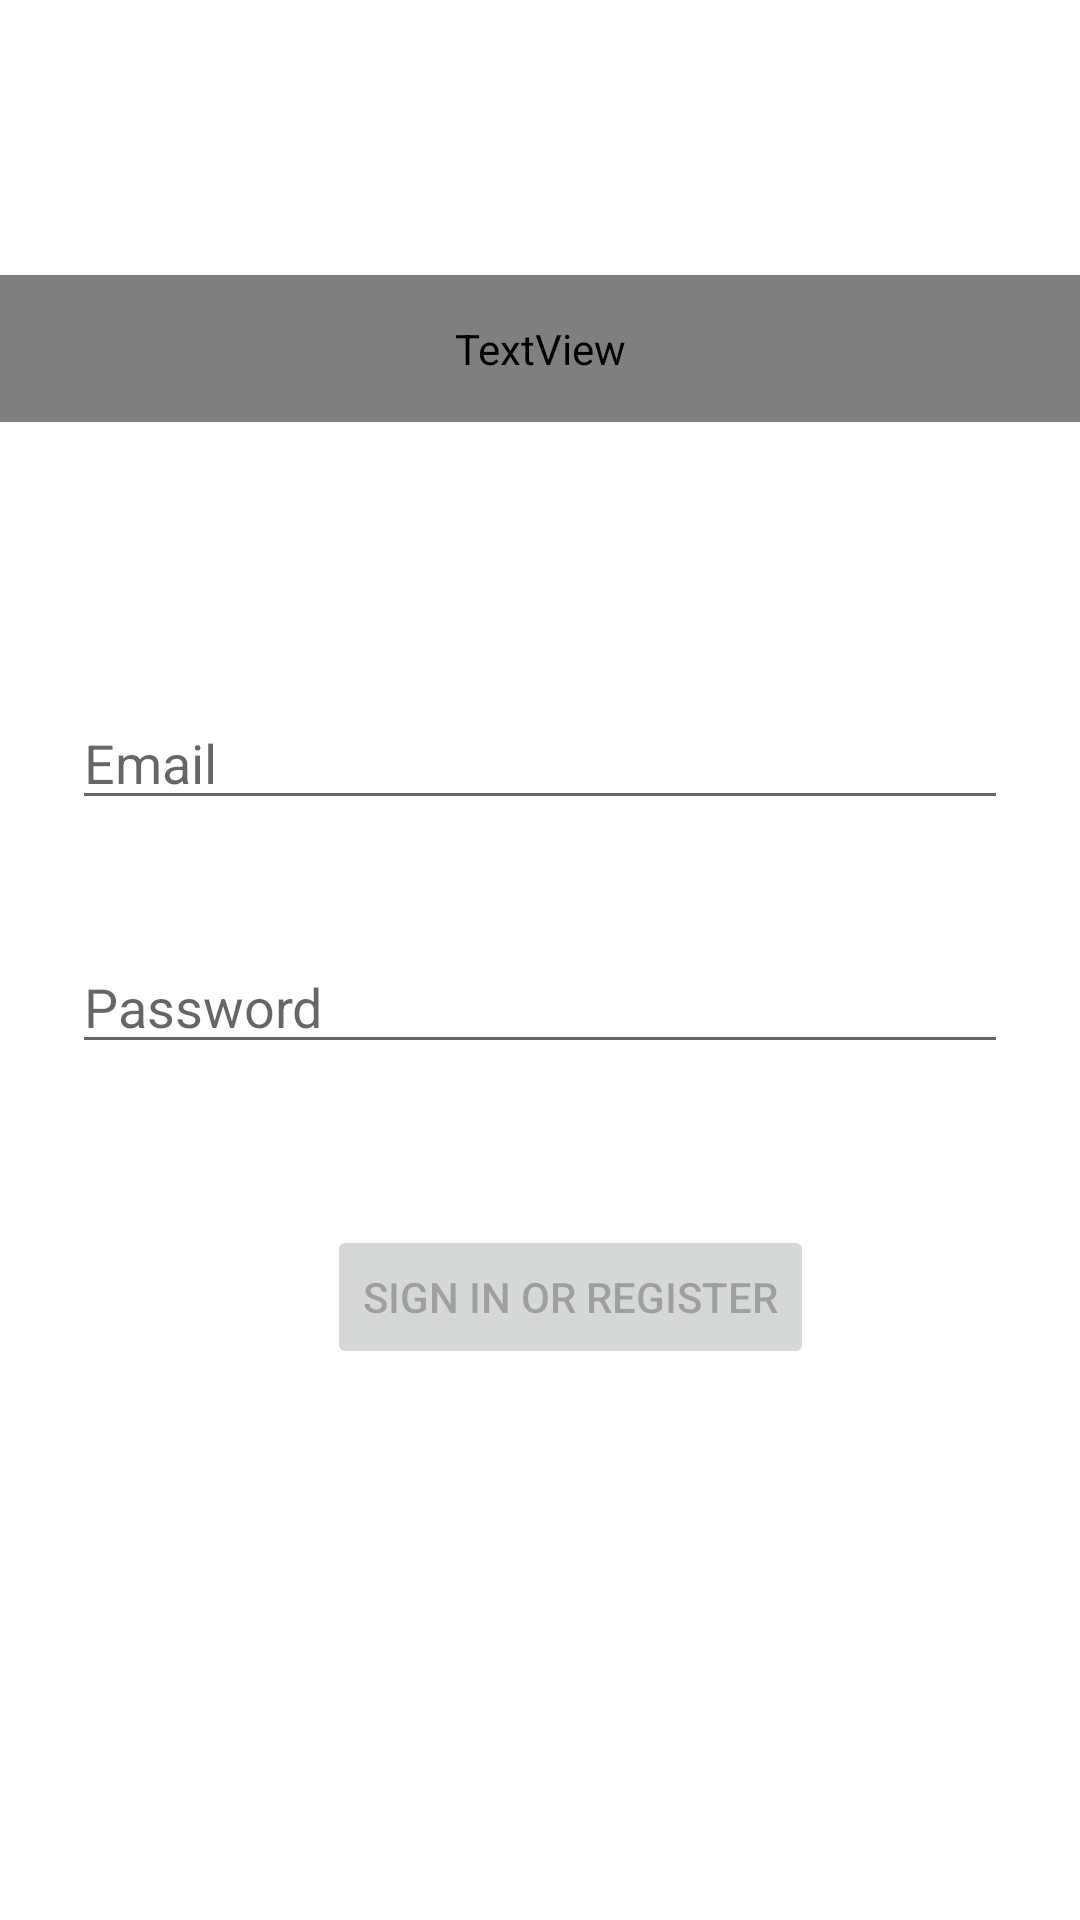

Reconstruct the res/layout file that produces this screen, plus the resources it refers to.
<!-- AndroidManifest.xml: application theme Theme.UserDetailsAppLaunch -->
<!-- res/layout/fragment_login.xml -->
<?xml version="1.0" encoding="utf-8"?>
<androidx.constraintlayout.widget.ConstraintLayout
    xmlns:android="http://schemas.android.com/apk/res/android"
    xmlns:app="http://schemas.android.com/apk/res-auto"
    xmlns:tools="http://schemas.android.com/tools"
    android:id="@+id/container"
    android:layout_width="match_parent"
    android:layout_height="match_parent"
    android:paddingLeft="@dimen/fragment_horizontal_margin"
    android:paddingTop="@dimen/fragment_vertical_margin"
    android:paddingRight="@dimen/fragment_horizontal_margin"
    android:paddingBottom="@dimen/fragment_vertical_margin"
    tools:context=".view.ui.login.LoginFragment">

    <TextView
        android:id="@+id/textViewWelcomeLbl"
        android:layout_width="0dp"
        android:layout_height="wrap_content"
        android:text="@string/welcome_text"
        android:textColor="color"
        android:textSize="18sp"
        android:padding="15dp"
        app:layout_constraintBottom_toTopOf="@+id/username"
        app:layout_constraintTop_toTopOf="parent"
        android:background="@android:color/transparent"
        tools:layout_editor_absoluteX="150dp"
        app:layout_constraintEnd_toEndOf="parent"
        app:layout_constraintStart_toStartOf="parent" />

    <EditText
        android:id="@+id/username"
        android:layout_width="0dp"
        android:layout_height="wrap_content"
        android:layout_marginStart="24dp"
        android:layout_marginTop="232dp"
        android:layout_marginEnd="24dp"
        android:hint="@string/prompt_email"
        android:inputType="textEmailAddress"
        android:selectAllOnFocus="true"
        app:layout_constraintEnd_toEndOf="parent"
        app:layout_constraintHorizontal_bias="0.843"
        app:layout_constraintStart_toStartOf="parent"
        app:layout_constraintTop_toTopOf="parent" />

    <EditText
        android:id="@+id/password"
        android:layout_width="0dp"
        android:layout_height="wrap_content"
        android:layout_marginStart="24dp"
        android:layout_marginTop="40dp"
        android:layout_marginEnd="24dp"
        android:hint="@string/prompt_password"
        android:imeActionLabel="@string/action_sign_in_short"
        android:imeOptions="actionDone"
        android:inputType="textPassword"
        android:selectAllOnFocus="true"
        app:layout_constraintEnd_toEndOf="parent"
        app:layout_constraintHorizontal_bias="0.093"
        app:layout_constraintStart_toStartOf="parent"
        app:layout_constraintTop_toBottomOf="@+id/username" />

    <Button
        android:id="@+id/login"
        android:layout_width="wrap_content"
        android:layout_height="wrap_content"
        android:layout_gravity="start"
        android:layout_marginStart="48dp"
        android:layout_marginTop="16dp"
        android:layout_marginEnd="48dp"
        android:layout_marginBottom="64dp"
        android:enabled="false"
        android:text="@string/action_sign_in"
        app:layout_constraintBottom_toBottomOf="parent"
        app:layout_constraintEnd_toEndOf="parent"
        app:layout_constraintHorizontal_bias="0.601"
        app:layout_constraintStart_toStartOf="parent"
        app:layout_constraintTop_toBottomOf="@+id/password"
        app:layout_constraintVertical_bias="0.24" />

    <ProgressBar
        android:id="@+id/loading"
        android:layout_width="wrap_content"
        android:layout_height="wrap_content"
        android:layout_gravity="center"
        android:layout_marginStart="32dp"
        android:layout_marginTop="64dp"
        android:layout_marginEnd="32dp"
        android:layout_marginBottom="64dp"
        android:visibility="gone"
        app:layout_constraintBottom_toBottomOf="parent"
        app:layout_constraintEnd_toEndOf="@+id/password"
        app:layout_constraintStart_toStartOf="@+id/password"
        app:layout_constraintTop_toTopOf="parent"
        app:layout_constraintVertical_bias="0.3" />
</androidx.constraintlayout.widget.ConstraintLayout>
<!-- resources referenced by this layout -->
<resources>
  <string name="action_sign_in">Sign in or register</string>
  <string name="action_sign_in_short">Sign in</string>
  <string name="prompt_email">Email</string>
  <string name="prompt_password">Password</string>
  <string name="welcome_text">Welcome To App Launch</string>
  <style name="Theme.UserDetailsAppLaunch" parent="Theme.MaterialComponents.DayNight.DarkActionBar">
          
          <item name="colorPrimary">@color/purple_500</item>
          <item name="colorPrimaryVariant">@color/purple_700</item>
          <item name="colorOnPrimary">@color/white</item>
          
          <item name="colorSecondary">@color/teal_200</item>
          <item name="colorSecondaryVariant">@color/teal_700</item>
          <item name="colorOnSecondary">@color/black</item>
          
          <item name="android:statusBarColor" tools:targetApi="l">?attr/colorPrimaryVariant</item>
          
      </style>
  <!-- not gathered from this repository: default colours our renderer supplied (Android Studio template values) -->
  <color name="purple_500">#FF6200EE</color>
  <color name="purple_700">#FF3700B3</color>
  <color name="teal_200">#FF03DAC5</color>
  <color name="teal_700">#FF018786</color>
  <color name="black">#FF000000</color>
  <color name="white">#FFFFFFFF</color>
</resources>
